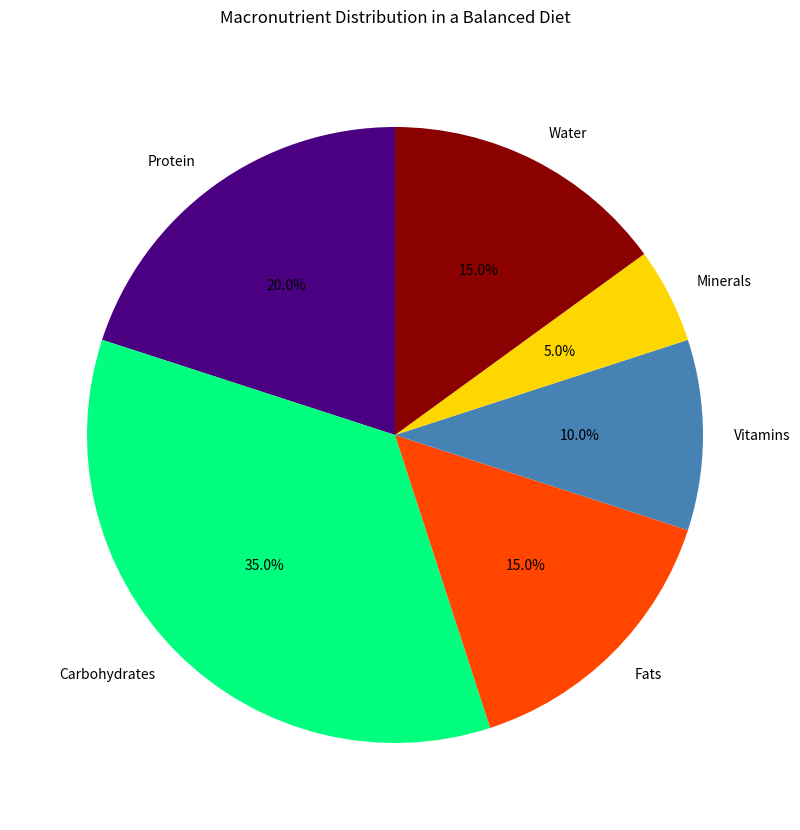

This figure's Python source:

import matplotlib.pyplot as plt

# Data points
categories = ['Protein', 'Carbohydrates', 'Fats', 'Vitamins', 'Minerals', 'Water']
percentages = [20.0, 35.0, 15.0, 10.0, 5.0, 15.0]
colors = ['#4B0082', '#00FF7F', '#FF4500', '#4682B4', '#FFD700', '#8B0000']

# Create a pie chart
plt.figure(figsize=(16, 10))
plt.pie(percentages, labels=categories, colors=colors, autopct='%1.1f%%', startangle=90)

# Chart title
plt.title('Macronutrient Distribution in a Balanced Diet', pad=20)

# Display the chart
plt.show()